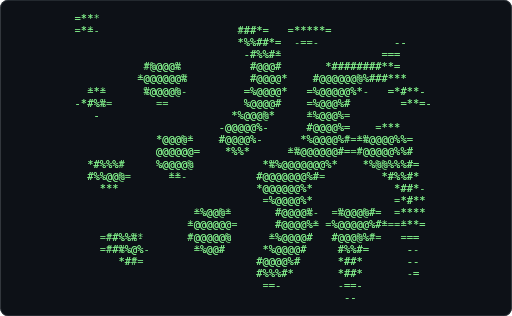
t = 0.00 s
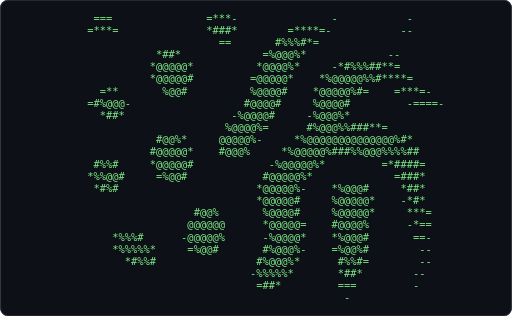
t = 0.61 s
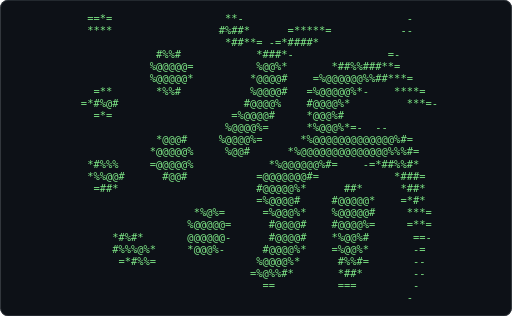
t = 1.21 s
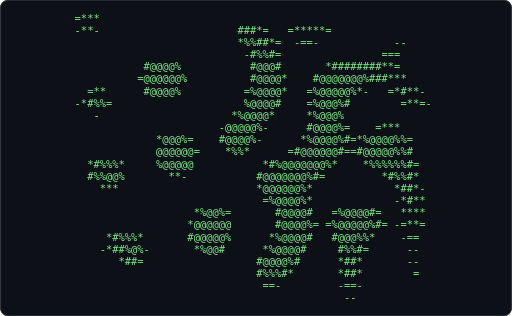
t = 1.82 s
t = 2.43 s: frame unchanged from t = 0.61 s, image omitted
t = 3.04 s: frame unchanged from t = 1.21 s, image omitted

The animated SVG that drew these frames (rendered in a browser with its animation timeline set to each time). Animation: 1 CSS @keyframes rule; one cycle of 3.64 s, repeats indefinitely.

<svg xmlns="http://www.w3.org/2000/svg" width="680" height="420" viewBox="0 0 680 420" role="img" aria-label="Terminal playing an ASCII animation of reaction-diffusion">
<style>.f{opacity:0;animation:blink 1.860s steps(1,end) infinite}.f:first-of-type{opacity:1}@keyframes blink{0%{opacity:1}4.167%{opacity:0}100%{opacity:0}}@media (prefers-reduced-motion: reduce){.f{animation:none}.f:first-of-type{opacity:1}}text{font-family:ui-monospace,SFMono-Regular,'DejaVu Sans Mono',Menlo,Consolas,monospace;font-size:12px;white-space:pre}</style>
<rect width="680" height="420" rx="10" fill="#0d1117"/>
<rect x="0.5" y="0.5" width="679" height="419" rx="10" fill="none" stroke="#30363d"/>
<g transform="translate(90.57 16.00) scale(1.1548)">
<g class="f" style="animation-delay:-0.0000s">
<text x="0" y="11" fill="#7ee787" xml:space="preserve">
<tspan x="0" dy="0"> =**                                                        </tspan>
<tspan x="0" dy="14"> =*=                       *##*=   -*****=                  </tspan>
<tspan x="0" dy="14">                           *%%##*=   --             --      </tspan>
<tspan x="0" dy="14">                            -#%%#*                ===       </tspan>
<tspan x="0" dy="14">            *%@@@#           #@@@#       *########**=       </tspan>
<tspan x="0" dy="14">           *@@@@@@#          #@@@@*    #@@@@@@%%###***      </tspan>
<tspan x="0" dy="14">   **=      %@@@@@-         =%@@@@*   =%@@@@@%*    =*#**-   </tspan>
<tspan x="0" dy="14"> -*#%#        ==            %@@@@#    =%@@@%#        =**=-  </tspan>
<tspan x="0" dy="14">    -                     *%@@@%*     =%@@@%=               </tspan>
<tspan x="0" dy="14">                        -@@@@@%-      #@@@@%=    -***       </tspan>
<tspan x="0" dy="14">              *@@@@*    #@@@@%-      *%@@@@%*-=#@@@@%%=     </tspan>
<tspan x="0" dy="14">              @@@@@@=    *%%*      *%@@@@@@#= *@@@@@%%#     </tspan>
<tspan x="0" dy="14">   *#%%%#     %@@@@%           *%%@@@@@@@%*    *%@@%%%#=    </tspan>
<tspan x="0" dy="14">   #%%@@@=      ==            #@@@@@@@%#-         *#%%#*    </tspan>
<tspan x="0" dy="14">     ***                      *@@@@@@%*             *##*    </tspan>
<tspan x="0" dy="14">                               -%@@@@%*             =*#**   </tspan>
<tspan x="0" dy="14">                    =%@@@*       #@@@@%-   #@@@%#=  =****   </tspan>
<tspan x="0" dy="14">                   =@@@@@@=      #@@@@%* -%@@@@@%#*==***=   </tspan>
<tspan x="0" dy="14">     =##%%#-       *@@@@@@      =%@@@@#   #@@@@%#=   ===    </tspan>
<tspan x="0" dy="14">     =##%%@%        =%@@#      *%@@@@#     #%%#=      -     </tspan>
<tspan x="0" dy="14">        *#*                   #@@@@%#      *##*       --    </tspan>
<tspan x="0" dy="14">                              #%%%#*       *##*       -=    </tspan>
<tspan x="0" dy="14">                               -=-          ==-             </tspan>
<tspan x="0" dy="14">                                            --              </tspan>
</text></g>
<g class="f" style="animation-delay:-0.0775s">
<text x="0" y="11" fill="#7ee787" xml:space="preserve">
<tspan x="0" dy="0"> =***                                                       </tspan>
<tspan x="0" dy="14"> -**-                      ###*=   =*****=                  </tspan>
<tspan x="0" dy="14">                           *%%##*=  -==-            --      </tspan>
<tspan x="0" dy="14">                            -#%%#=                ===       </tspan>
<tspan x="0" dy="14">            #@@@@%           #@@@#       *########**=       </tspan>
<tspan x="0" dy="14">           =@@@@@@%          #@@@@*    #@@@@@@@%###***      </tspan>
<tspan x="0" dy="14">   =**      #@@@@%          =%@@@@*   =%@@@@@%*-   =*#**-   </tspan>
<tspan x="0" dy="14"> -*#%%=                     %@@@@#    =%@@@%#        =**=-  </tspan>
<tspan x="0" dy="14">    -                     *%@@@@*     *%@@@%                </tspan>
<tspan x="0" dy="14">                        -@@@@@%-      #@@@@%=    =***       </tspan>
<tspan x="0" dy="14">              *@@@%=    #@@@@%-      *%@@@@%#=*%@@@@%%=     </tspan>
<tspan x="0" dy="14">              @@@@@@=    *%%*      =#@@@@@@#==#@@@@@%%#     </tspan>
<tspan x="0" dy="14">   *#%%%*     %@@@@@           *#%@@@@@@@%*    *%%%%%%#=    </tspan>
<tspan x="0" dy="14">   #%%@@%       **-           #@@@@@@@%#=         *#%%#*    </tspan>
<tspan x="0" dy="14">     ***                      *@@@@@@%*             *##*-   </tspan>
<tspan x="0" dy="14">                               =%@@@@%*             -*#**   </tspan>
<tspan x="0" dy="14">                    *%@@%=       #@@@@#   =%@@@@#=   ****   </tspan>
<tspan x="0" dy="14">                   *@@@@@@       #@@@@%= =%@@@@@%#= -=**=   </tspan>
<tspan x="0" dy="14">      *#%%%*       #@@@@@%      *%@@@@#   #@@@%%*    -==    </tspan>
<tspan x="0" dy="14">     -*##%@%-       *%@@#      *%@@@@#     #%%#=      --    </tspan>
<tspan x="0" dy="14">        *##=                  #@@@@%#      *##*       --    </tspan>
<tspan x="0" dy="14">                              #%%%#*       *##*        =    </tspan>
<tspan x="0" dy="14">                               ==-         -==-             </tspan>
<tspan x="0" dy="14">                                            --              </tspan>
</text></g>
<g class="f" style="animation-delay:-0.1550s">
<text x="0" y="11" fill="#7ee787" xml:space="preserve">
<tspan x="0" dy="0">  =**                                                       </tspan>
<tspan x="0" dy="14">  =**                      ###*=   =*****=                  </tspan>
<tspan x="0" dy="14">                           #%%##*=  ====            --      </tspan>
<tspan x="0" dy="14">                            =#%%#=                ===       </tspan>
<tspan x="0" dy="14">            #@@@@@*          #@@@#       *########**=       </tspan>
<tspan x="0" dy="14">            @@@@@@%          #@@@@*    *@@@@@@@%###***      </tspan>
<tspan x="0" dy="14">   =**      *@@@@%          -%@@@@*   =%@@@@@%*-   =****=   </tspan>
<tspan x="0" dy="14"> -*#%%*                     #@@@@%    *@@@@%*        =**=-  </tspan>
<tspan x="0" dy="14">    -                     *%@@@@*     *@@@@#                </tspan>
<tspan x="0" dy="14">                        -@@@@@%=      #@@@@%=    =***       </tspan>
<tspan x="0" dy="14">              *@@@%=    #@@@@%=      *%@@@@%#**%@@@@%#=     </tspan>
<tspan x="0" dy="14">             -@@@@@@-    *%%#      =#@@@@@@%**#@@@@%%%#     </tspan>
<tspan x="0" dy="14">   *#%%%*     %@@@@@           =#%%@@@@@@%*    *%%%%%%#=    </tspan>
<tspan x="0" dy="14">   #%%@@%      -##=           #@@@@@@@%#=         *##%#*    </tspan>
<tspan x="0" dy="14">     *#*                      #@@@@@@%=             *###=   </tspan>
<tspan x="0" dy="14">                               *%@@@@%=      ==      *##*   </tspan>
<tspan x="0" dy="14">                    *%@@%-      -%@@@@#   #@@@@@#    =***   </tspan>
<tspan x="0" dy="14">                   #@@@@@%       #@@@@%= =%@@@@@%*   =**=   </tspan>
<tspan x="0" dy="14">      *##%%*       #@@@@@%      *%@@@@*   #%@@%#=     ==    </tspan>
<tspan x="0" dy="14">      *##%@@*       #@@%*      #@@@@@#     #%%#=      ==    </tspan>
<tspan x="0" dy="14">        *##*                  #@@@@%*      *%%*       -=    </tspan>
<tspan x="0" dy="14">                              #%%%#=       *##*       -=    </tspan>
<tspan x="0" dy="14">                               ==-         -==-             </tspan>
<tspan x="0" dy="14">                                            --              </tspan>
</text></g>
<g class="f" style="animation-delay:-0.2326s">
<text x="0" y="11" fill="#7ee787" xml:space="preserve">
<tspan x="0" dy="0">  =**=                                                      </tspan>
<tspan x="0" dy="14">  =**=                    *###*    =*****=                  </tspan>
<tspan x="0" dy="14">                           #%%##*= -=**=            -       </tspan>
<tspan x="0" dy="14">               =            =#%%#=                -=-       </tspan>
<tspan x="0" dy="14">            #@@@@@#          *@@@%       =########**=       </tspan>
<tspan x="0" dy="14">            %@@@@@%          #@@@@*    *@@@@@@@%###***      </tspan>
<tspan x="0" dy="14">   =**      =%@@@%           %@@@@#   =%@@@@@%*-   =****=   </tspan>
<tspan x="0" dy="14"> -=#%%*                     #@@@@%    *@@@@%*        =**=-  </tspan>
<tspan x="0" dy="14">    -                     *%@@@@#     *@@@@#                </tspan>
<tspan x="0" dy="14">                        -@@@@@%=      #@@@@%=    =***       </tspan>
<tspan x="0" dy="14">              *@@@%     #@@@@%=      *%@@@@%###%@@@@%#=     </tspan>
<tspan x="0" dy="14">             =@@@@@@     #%%#      =#@@@@@@%##%@@@@%%%#     </tspan>
<tspan x="0" dy="14">   *#%%%*     %@@@@@           =#%%@@@@@@%*    *#%%%%%#=    </tspan>
<tspan x="0" dy="14">   #%%@@%      =##*           #@@@@@@@%#-         =####*    </tspan>
<tspan x="0" dy="14">    -*#*                      #@@@@@%#-             *###=   </tspan>
<tspan x="0" dy="14">                               *%@@@@#      ###-     *##*   </tspan>
<tspan x="0" dy="14">                    *%@@%       =%@@@%*   #@@@@@#    =***   </tspan>
<tspan x="0" dy="14">                   #@@@@@%       %@@@@#  *%@@@@@#-   -**=   </tspan>
<tspan x="0" dy="14">      *##%%*       %@@@@@#      *@@@@%*   #%@@%#      ===   </tspan>
<tspan x="0" dy="14">      *##%@@#       #@@%*      #@@@@@*     #%%#-      ==    </tspan>
<tspan x="0" dy="14">        =###                  #@@@@%*      #%%#       -=-   </tspan>
<tspan x="0" dy="14">                              #%%%#=       *##*       -=    </tspan>
<tspan x="0" dy="14">                               ==          -==-             </tspan>
<tspan x="0" dy="14">                                            -               </tspan>
</text></g>
<g class="f" style="animation-delay:-0.3101s">
<text x="0" y="11" fill="#7ee787" xml:space="preserve">
<tspan x="0" dy="0">  -=*=                                                      </tspan>
<tspan x="0" dy="14">  =***                    #%##=    =*****=                  </tspan>
<tspan x="0" dy="14">                          =#%##**- =***=            -       </tspan>
<tspan x="0" dy="14">              =*=           =#%%#=                -=-       </tspan>
<tspan x="0" dy="14">            #@@@@@#          *%@@%       =########**=       </tspan>
<tspan x="0" dy="14">            %@@@@@@          #@@@@#    *%@@@@@@%%##***      </tspan>
<tspan x="0" dy="14">   =**       #@@@%           %@@@@#   =%@@@@@%*-   -****=   </tspan>
<tspan x="0" dy="14">  =##%#                     #@@@@%    *@@@@%*        =**==  </tspan>
<tspan x="0" dy="14">    =                     *%@@@@#     *@@@@#                </tspan>
<tspan x="0" dy="14">                        -@@@@@%=      #@@@@%=    =**=       </tspan>
<tspan x="0" dy="14">              *%@@%     #@@@@%=      *%@@@@@%%%@@@@@%#=     </tspan>
<tspan x="0" dy="14">             =@@@@@@     #%%#      =#@@@@@@%%%@@@@@%%%#     </tspan>
<tspan x="0" dy="14">   *#%%%=     @@@@@@           -#%%@@@@@@%*    *#%%%%%#=    </tspan>
<tspan x="0" dy="14">   #%%@@%      *%%*           #@@@@@@@%#           *###*    </tspan>
<tspan x="0" dy="14">    -*#*                      #@@@@@%#              *###=   </tspan>
<tspan x="0" dy="14">                               #@@@@%#     *%@%*     *##*   </tspan>
<tspan x="0" dy="14">                    *%@@#       *%@@@%*   %@@@@@#    =***-  </tspan>
<tspan x="0" dy="14">                   #@@@@@#       %@@@@#  =%@@@@@#     **=   </tspan>
<tspan x="0" dy="14">      =##%##       %@@@@@#      *@@@@%*   #%@@%#      ===   </tspan>
<tspan x="0" dy="14">      *##%%@%       %@@%*      #@@@@@*     #%%#-      -=-   </tspan>
<tspan x="0" dy="14">        =###*                 %@@@@%*      #%%#       -=-   </tspan>
<tspan x="0" dy="14">                              %%%%#=       *##*        -    </tspan>
<tspan x="0" dy="14">                               ==          -==-             </tspan>
<tspan x="0" dy="14">                                                            </tspan>
</text></g>
<g class="f" style="animation-delay:-0.3876s">
<text x="0" y="11" fill="#7ee787" xml:space="preserve">
<tspan x="0" dy="0">   =**                                                      </tspan>
<tspan x="0" dy="14">  =***                    #%#*=    =*****=           -      </tspan>
<tspan x="0" dy="14">                          *#%##*=--=***=            -       </tspan>
<tspan x="0" dy="14">              *#*           -#%%#=                -=-       </tspan>
<tspan x="0" dy="14">            #@@@@@%          *%@@%       =*#######**=       </tspan>
<tspan x="0" dy="14">            #@@@@@@          #@@@@#    *%@@@@@@%%##***-     </tspan>
<tspan x="0" dy="14">   =**-      *%@@%           %@@@@#   =%@@@@@%*-   -****=   </tspan>
<tspan x="0" dy="14">  =*#%%                     #@@@@%    *@@@@%*        -**==  </tspan>
<tspan x="0" dy="14">    ==                    *%@@@@#     *@@@@#                </tspan>
<tspan x="0" dy="14">                         @@@@@%=      #@@@@%*    =**=       </tspan>
<tspan x="0" dy="14">              *@@@#     #@@@@%=      *%@@@@@%%@@@@@@%#=     </tspan>
<tspan x="0" dy="14">             =@@@@@@     #@%#      =#@@@@@@@%@@@@@@%%%#     </tspan>
<tspan x="0" dy="14">   *#%%%=     @@@@@@            #%%@@@@@@%*    *##%%%%#*    </tspan>
<tspan x="0" dy="14">   #%%@@#      *%%#           #@@@@@@@%#           *###*    </tspan>
<tspan x="0" dy="14">    -*#*                      #@@@@@%#              =###=   </tspan>
<tspan x="0" dy="14">                               #@@@@%*     %@@@#     *##*   </tspan>
<tspan x="0" dy="14">                    *%@@#       #@@@@%-  -%@@@@@#     ***-  </tspan>
<tspan x="0" dy="14">                   #@@@@@#      =%@@@%*  =%@@@@@*     =**-  </tspan>
<tspan x="0" dy="14">      -##%##       %@@@@@*      #@@@@%=   *%@@%#      ===   </tspan>
<tspan x="0" dy="14">      *##%%@%       %@@%*      #@@@@%*     #%%#=      -=-   </tspan>
<tspan x="0" dy="14">        =*#%*                 %@@@@%*      #%%#        =-   </tspan>
<tspan x="0" dy="14">                              %@%%#=       *##*        -    </tspan>
<tspan x="0" dy="14">                               ==          -==              </tspan>
<tspan x="0" dy="14">                                                            </tspan>
</text></g>
<g class="f" style="animation-delay:-0.4651s">
<text x="0" y="11" fill="#7ee787" xml:space="preserve">
<tspan x="0" dy="0">   =**                     =                                </tspan>
<tspan x="0" dy="14">  -***=                  *%##*     =*#***=           --     </tspan>
<tspan x="0" dy="14">                          #####*=-=**#**            -       </tspan>
<tspan x="0" dy="14">              *##=           *#%#*                -=-       </tspan>
<tspan x="0" dy="14">            *@@@@@%          *%@@%       -*#######**=       </tspan>
<tspan x="0" dy="14">            #@@@@@@-         #@@@@#    *%@@@@@@%%##***-     </tspan>
<tspan x="0" dy="14">   -**=      =%@@#           %@@@@#   =%@@@@@%*-   -****=   </tspan>
<tspan x="0" dy="14">  =*#%%                     #@@@@%    *@@@@%*        -***=  </tspan>
<tspan x="0" dy="14">    ==                    *%@@@@#     *@@@@#                </tspan>
<tspan x="0" dy="14">                         @@@@@%=      #@@@@%*-   ===-       </tspan>
<tspan x="0" dy="14">              *@@@#     #@@@@%=      *%@@@@@@@@@@@@@%#=     </tspan>
<tspan x="0" dy="14">             *@@@@@%     #@@#      =#@@@@@@@@@@@@@@%%%#     </tspan>
<tspan x="0" dy="14">   *#%%%=     @@@@@%            *%%@@@@@@#*-  -**##%%%#*    </tspan>
<tspan x="0" dy="14">   #%%@@#      #%%#           *@@@@@@@%*           *####    </tspan>
<tspan x="0" dy="14">    =*#*                      %@@@@@%*              =###=   </tspan>
<tspan x="0" dy="14">                               %@@@@%*    =%@@@%-    *##*   </tspan>
<tspan x="0" dy="14">                    *%@%*       #@@@@#   -%@@@@@#     ***-  </tspan>
<tspan x="0" dy="14">                   %@@@@@#      *%@@@%=   %@@@@%*     =**-  </tspan>
<tspan x="0" dy="14">       ##%##       @@@@@@*      #@@@@%    *%@@%#      ===   </tspan>
<tspan x="0" dy="14">      =#%%%@%=     -%@@%=      #@@@@%*    -%%%%=      -==   </tspan>
<tspan x="0" dy="14">        =*#%#                 %@@@@%*      #%%#        --   </tspan>
<tspan x="0" dy="14">                              %@%%#=       *##*        -    </tspan>
<tspan x="0" dy="14">                               ==          -==         -    </tspan>
<tspan x="0" dy="14">                                                            </tspan>
</text></g>
<g class="f" style="animation-delay:-0.5426s">
<text x="0" y="11" fill="#7ee787" xml:space="preserve">
<tspan x="0" dy="0">   =**=                   ==                          -     </tspan>
<tspan x="0" dy="14">  -****                  #%##*     =*#***=           --     </tspan>
<tspan x="0" dy="14">                         =####**=-=*###*                    </tspan>
<tspan x="0" dy="14">              *##*           *###*                -=-       </tspan>
<tspan x="0" dy="14">            *@@@@@@          =%@@%=       *#######**=       </tspan>
<tspan x="0" dy="14">            *@@@@@@=         #@@@@#    =%@@@@@@%%##***-     </tspan>
<tspan x="0" dy="14">   -***       #%%#           %@@@@#   =%@@@@@%*-   -****=   </tspan>
<tspan x="0" dy="14">  =*#%%=                    #@@@@%    *@@@@%*        -***=  </tspan>
<tspan x="0" dy="14">    ==                    *%@@@@#     *@@@%#                </tspan>
<tspan x="0" dy="14">                         %@@@@%=      *%@@%%*=   -=-        </tspan>
<tspan x="0" dy="14">              *@@@#     #@@@@%=      *%@@@@@@@@@@@@@%#=     </tspan>
<tspan x="0" dy="14">             *@@@@@%     #@@#      =%@@@@@@@@@@@@@@%%%#-    </tspan>
<tspan x="0" dy="14">   *#%%%-    -@@@@@%            *%%@@@@@%#*   -=*##%%%#*    </tspan>
<tspan x="0" dy="14">   #%%@@#      #%%#           *@@@@@@@%*           =####    </tspan>
<tspan x="0" dy="14">    =##*                      %@@@@@%*       -      =###*   </tspan>
<tspan x="0" dy="14">                               %@@@@%=    *@@@@@=    =##*   </tspan>
<tspan x="0" dy="14">                    *%@%*       %@@@@#   -%@@@@@#     ***=  </tspan>
<tspan x="0" dy="14">                   %@@@@@*      *@@@@%    %@@@@%*     =**=  </tspan>
<tspan x="0" dy="14">       ##%##       @@@@@@=      #@@@@%    *%@@%#      -==   </tspan>
<tspan x="0" dy="14">      =#%%%@%=     =@@@%=      #@@@@%*    -%@@%=       ==   </tspan>
<tspan x="0" dy="14">        =*#%#                 %@@@@%*      #%%#-       --   </tspan>
<tspan x="0" dy="14">                             -%@%%#=       *##*        -    </tspan>
<tspan x="0" dy="14">                               ==          -==         -    </tspan>
<tspan x="0" dy="14">                                                            </tspan>
</text></g>
<g class="f" style="animation-delay:-0.6202s">
<text x="0" y="11" fill="#7ee787" xml:space="preserve">
<tspan x="0" dy="0">   =**=                  =*=                          -     </tspan>
<tspan x="0" dy="14">   ****                 =#%#*=     =*#***=           --     </tspan>
<tspan x="0" dy="14">                         *###**=-=*####*                    </tspan>
<tspan x="0" dy="14">              ###*           =###*=               -=-       </tspan>
<tspan x="0" dy="14">            =@@@@@@=         =%@@%=       *##%####**=       </tspan>
<tspan x="0" dy="14">            -@@@@@@=         #@@@@#    =%@@@@@@%%##***=     </tspan>
<tspan x="0" dy="14">    ***       #%%#           %@@@@#   =%@@@@@%*-    ****=   </tspan>
<tspan x="0" dy="14">  =*#%%*                    #@@@@%    #@@@@%*         ***=  </tspan>
<tspan x="0" dy="14">    =*-                   =%@@@@#     *@@@%#                </tspan>
<tspan x="0" dy="14">                         %@@@@%=      *%@@%%*=    -         </tspan>
<tspan x="0" dy="14">              *@@@#     %@@@@%=      *%@@@@@@@@@@@@@%#=     </tspan>
<tspan x="0" dy="14">             *@@@@@%     %@@#      *%@@@@@@@@@@@@@@%%%#=    </tspan>
<tspan x="0" dy="14">   *#%%%     =@@@@@%            *%@@@@@@%#=    =**##%%#*    </tspan>
<tspan x="0" dy="14">   *%%@@#      #@%#           *@@@@@@@#=           -####-   </tspan>
<tspan x="0" dy="14">    =##*                      %@@@@@%*      =*=     -###*   </tspan>
<tspan x="0" dy="14">                              -%@@@@%     #@@@@@*    =##*   </tspan>
<tspan x="0" dy="14">                    *%@%=      -%@@@@*    %@@@@@#     ***=  </tspan>
<tspan x="0" dy="14">                   %@@@@@*      #@@@@%    #@@@@%=     =**=  </tspan>
<tspan x="0" dy="14">       *#%#*       @@@@@@=      #@@@@#    *%@@%#      -==-  </tspan>
<tspan x="0" dy="14">      -#%%%@%*     =@@@%=      #@@@@%*    =%@@%*       ==   </tspan>
<tspan x="0" dy="14">        =*#%%                 %@@@@%*      #%%#-       --   </tspan>
<tspan x="0" dy="14">                             =%@%%#=       *##*        --   </tspan>
<tspan x="0" dy="14">                               ==          -==         -    </tspan>
<tspan x="0" dy="14">                                                            </tspan>
</text></g>
<g class="f" style="animation-delay:-0.6977s">
<text x="0" y="11" fill="#7ee787" xml:space="preserve">
<tspan x="0" dy="0">   ==*=                  **-                          -     </tspan>
<tspan x="0" dy="14">   ****                 #%##*      =*****=           --     </tspan>
<tspan x="0" dy="14">                         *##**= -=*####*                    </tspan>
<tspan x="0" dy="14">              #%%#            *###*-               =-       </tspan>
<tspan x="0" dy="14">             %@@@@@=          %@@%*       *##%%###**=       </tspan>
<tspan x="0" dy="14">             %@@@@@*         *@@@@#    =%@@@@@@%%##***=     </tspan>
<tspan x="0" dy="14">    =**       *%%#           %@@@@#   =%@@@@@%*-    ****=   </tspan>
<tspan x="0" dy="14">  =*#%@#                    #@@@@%    #@@@@%*         ***=- </tspan>
<tspan x="0" dy="14">    =*=                   =%@@@@#     *@@@%#                </tspan>
<tspan x="0" dy="14">                         %@@@@%=      *%@@@%*=-  --         </tspan>
<tspan x="0" dy="14">              *@@@#     %@@@@%=      *%@@@@@@@@@@@@@%#=     </tspan>
<tspan x="0" dy="14">             *@@@@@%     %@@#      *%@@@@@@@@@@@@@@%%%#=    </tspan>
<tspan x="0" dy="14">   *#%%%     =@@@@@%            *%@@@@@@%#=    -=*##%%#*    </tspan>
<tspan x="0" dy="14">   *%%@@#      #@@#           =@@@@@@@#=            *###=   </tspan>
<tspan x="0" dy="14">    =##*                      #@@@@@%*      ##*      *##*   </tspan>
<tspan x="0" dy="14">                              =%@@@@#     #@@@@@*    =*#*   </tspan>
<tspan x="0" dy="14">                    *%@%=      =%@@@%*    %@@@@@#     ***=  </tspan>
<tspan x="0" dy="14">                   %@@@@@=      #@@@@#    #@@@@%=     =**=  </tspan>
<tspan x="0" dy="14">       *#%#*       @@@@@@-      #@@@@#    *%@@%#       ==-  </tspan>
<tspan x="0" dy="14">       #%%%@%*     *@@@%-      #@@@@%*    =%@@%*       -=   </tspan>
<tspan x="0" dy="14">        =*#%%=                %@@@@%*      #%%#=       --   </tspan>
<tspan x="0" dy="14">                             =%@%%#*       *##*        --   </tspan>
<tspan x="0" dy="14">                               ==          ===         -    </tspan>
<tspan x="0" dy="14">                                                      -     </tspan>
</text></g>
<g class="f" style="animation-delay:-0.7752s">
<text x="0" y="11" fill="#7ee787" xml:space="preserve">
<tspan x="0" dy="0">   -=*=                 =**                           -     </tspan>
<tspan x="0" dy="14">   ****                 #%##*      =*****=           --     </tspan>
<tspan x="0" dy="14">                         ****    *#####*                    </tspan>
<tspan x="0" dy="14">              #%%#            =#%%#*-              =-       </tspan>
<tspan x="0" dy="14">             %@@@@@*          %@@@#       *##%%###**=       </tspan>
<tspan x="0" dy="14">             %@@@@@*         *@@@@#    -%@@@@@@%%##***=     </tspan>
<tspan x="0" dy="14">    =**       *%%#-          %@@@@#   =%@@@@@%*-    ****=   </tspan>
<tspan x="0" dy="14">  =*#%@%                    #@@@@%    *@@@@%*         ***=- </tspan>
<tspan x="0" dy="14">    -**                   =%@@@@#     *@@@%#                </tspan>
<tspan x="0" dy="14">                         %@@@@%=      *%@@@%#*=----         </tspan>
<tspan x="0" dy="14">              #@@@#     %@@@@%=      *%@@@@@@@@@@@@@%#*     </tspan>
<tspan x="0" dy="14">             *@@@@@%     %@@#      #%@@@@@@%@@@@@@@%%%#*    </tspan>
<tspan x="0" dy="14">   *#%%%     =@@@@@%            *%@@@@@@%*-     =**#%%##    </tspan>
<tspan x="0" dy="14">   *%%@@#      %@@#           =%@@@@@%#-            *###=   </tspan>
<tspan x="0" dy="14">    =##*                      #@@@@@%=     =#%#-     *##*   </tspan>
<tspan x="0" dy="14">                              =@@@@@#     #@@@@@*    =*#*   </tspan>
<tspan x="0" dy="14">                    *%@%=      *@@@@%=    %@@@@@#     ***=  </tspan>
<tspan x="0" dy="14">                   %@@@@@=      #@@@@#    #@@@@%=     =*==  </tspan>
<tspan x="0" dy="14">       *#%#*       @@@@@@       %@@@@#    *%@@@#       ==-  </tspan>
<tspan x="0" dy="14">       #%%%@%*     *@@@%       #@@@@%=    =%@@%*       --   </tspan>
<tspan x="0" dy="14">        -*#%%=                %@@@@%*      #%%#=       --   </tspan>
<tspan x="0" dy="14">                             =%@%%#*       *##*        --   </tspan>
<tspan x="0" dy="14">                               ==          ===         -    </tspan>
<tspan x="0" dy="14">                                                      -     </tspan>
</text></g>
<g class="f" style="animation-delay:-0.8527s">
<text x="0" y="11" fill="#7ee787" xml:space="preserve">
<tspan x="0" dy="0">   -=*=                 ***                           -     </tspan>
<tspan x="0" dy="14">   ****-               *####=      =****==           --     </tspan>
<tspan x="0" dy="14">                         **=     *#%%##*                    </tspan>
<tspan x="0" dy="14">              #%%#             #%%%#*              --       </tspan>
<tspan x="0" dy="14">             %@@@@@*          #@@@%=      *##%%###**=       </tspan>
<tspan x="0" dy="14">             #@@@@@*         *@@@@%     #@@@@@@%%##***=     </tspan>
<tspan x="0" dy="14">    =**-      =%%%=          %@@@@#   -%@@@@@%#=    ****=   </tspan>
<tspan x="0" dy="14">  =*#%@%                    #@@@@%    *@@@@%*         =**=- </tspan>
<tspan x="0" dy="14">    -**                   =%@@@@#     *%@@%#                </tspan>
<tspan x="0" dy="14">                         %@@@@%=      *%@@@%#*====-         </tspan>
<tspan x="0" dy="14">              #@@@*     %@@@@%=      #%@@@@@@@@@@@@@%#*     </tspan>
<tspan x="0" dy="14">             *@@@@@#    -%@@#      #%@@@@@%%%@@@@@@%%%#*    </tspan>
<tspan x="0" dy="14">   *#%%%     =@@@@@%            =%@@@@@@#*      -=*##%##    </tspan>
<tspan x="0" dy="14">   *%%@@#      %@@#            %@@@@@%#             *###=   </tspan>
<tspan x="0" dy="14">    =##*                      #@@@@@%=     *%%#=     *##*   </tspan>
<tspan x="0" dy="14">                              =@@@@@#     %@@@@@*    =*#*   </tspan>
<tspan x="0" dy="14">                    *%@%       *@@@@%=    %@@@@@#     ***=  </tspan>
<tspan x="0" dy="14">                   %@@@@@       %@@@@#    #@@@@%-     -*==  </tspan>
<tspan x="0" dy="14">       *%%#*       @@@@@@       %@@@@#    *%@@@#       ==-  </tspan>
<tspan x="0" dy="14">       #%%%@%*     *@@@%       #@@@@%=    =%@@%*       ---  </tspan>
<tspan x="0" dy="14">        -*#%%*                %@@@@%*      #%%#=        -   </tspan>
<tspan x="0" dy="14">                             =%@%%%*       *##*        --   </tspan>
<tspan x="0" dy="14">                               ==-         ===         -    </tspan>
<tspan x="0" dy="14">                                            -         -     </tspan>
</text></g>
<g class="f" style="animation-delay:-0.9302s">
<text x="0" y="11" fill="#7ee787" xml:space="preserve">
<tspan x="0" dy="0">    =*=                =**=                           -     </tspan>
<tspan x="0" dy="14">   ****=               *###*       =****==           --     </tspan>
<tspan x="0" dy="14">                        =**      *#%%##=                    </tspan>
<tspan x="0" dy="14">              #%%#             *%@@%#=             --       </tspan>
<tspan x="0" dy="14">             %@@@@@*          #@@@@*      =##%%###**=       </tspan>
<tspan x="0" dy="14">             #@@@@@#         *@@@@%     #@@@@@@%%##***=     </tspan>
<tspan x="0" dy="14">    -**=      =%%%=          %@@@@#    %@@@@@%#=    ****=   </tspan>
<tspan x="0" dy="14">  -*#%@@=                   #@@@@%    *@@@@%*         =**=- </tspan>
<tspan x="0" dy="14">    -**=                  =%@@@@#     *%@@@#                </tspan>
<tspan x="0" dy="14">                        -%@@@@%=      *%@@@%#**===-         </tspan>
<tspan x="0" dy="14">              #@@@*     %@@@@%=      #%@@@@@@@@@@@@%%#*     </tspan>
<tspan x="0" dy="14">             #@@@@@#    =@@@%      #@@@@@@%%%@@@@@@%%%#*    </tspan>
<tspan x="0" dy="14">   =#%%%     *@@@@@%            =%@@@@@@#=       =*##%##-   </tspan>
<tspan x="0" dy="14">   *%%@@#     -%@@#            %@@@@@%#             *###=   </tspan>
<tspan x="0" dy="14">    =##*                      #@@@@@%=     #%@%*     *##*   </tspan>
<tspan x="0" dy="14">                              *@@@@@#     %@@@@@*    =*#*   </tspan>
<tspan x="0" dy="14">                    *%@%       #@@@@%     %@@@@@#     ***=  </tspan>
<tspan x="0" dy="14">                   %@@@@@       %@@@@*    #@@@@%-     -*==  </tspan>
<tspan x="0" dy="14">       *%%#*       @@@@@@       %@@@@#    *%@@@#       ==-  </tspan>
<tspan x="0" dy="14">       #%%%@%*     *@@@%       #@@@@%=    =%@@%*       ---  </tspan>
<tspan x="0" dy="14">        -*#%%*                %@@@@%*     -#%%#=        -   </tspan>
<tspan x="0" dy="14">                             =%@%%%*       *##*        --   </tspan>
<tspan x="0" dy="14">                               =*=         ===         -    </tspan>
<tspan x="0" dy="14">                                            -         -     </tspan>
</text></g>
<g class="f" style="animation-delay:-1.0078s">
<text x="0" y="11" fill="#7ee787" xml:space="preserve">
<tspan x="0" dy="0">    =*=                ***=                           -     </tspan>
<tspan x="0" dy="14">   =***=               ####*       =****=-           --     </tspan>
<tspan x="0" dy="14">                        =*=      *%%%##=                    </tspan>
<tspan x="0" dy="14">              *%%#             *%@@%#=             --       </tspan>
<tspan x="0" dy="14">             #@@@@@*          *@@@@#      =##%%###**=       </tspan>
<tspan x="0" dy="14">             #@@@@@#         =@@@@%=    #@@@@@@%%#****=     </tspan>
<tspan x="0" dy="14">     ***      =#%%=          %@@@@#    %@@@@@%#=    =***=   </tspan>
<tspan x="0" dy="14">  -*#%@@*                   #@@@@%    *@@@@%*         =**=- </tspan>
<tspan x="0" dy="14">     *#*                  =%@@@@#     *%@@@#                </tspan>
<tspan x="0" dy="14">                         %@@@@%=      *%@@@%#***===         </tspan>
<tspan x="0" dy="14">              #@@@*     %@@@@%=      #@@@@@@@@@@@@@%%#*     </tspan>
<tspan x="0" dy="14">             #@@@@@#    =@@@%     -#@@@@@@%%%%@@@@@%%%#*    </tspan>
<tspan x="0" dy="14">   =#%%%     *@@@@@#            =%@@@@@%#=       =*#####-   </tspan>
<tspan x="0" dy="14">   *%%@@#     -%@@#            %@@@@@%#             =###=   </tspan>
<tspan x="0" dy="14">    =###                      #@@@@@%=     #@@%*     *##*   </tspan>
<tspan x="0" dy="14">                              *@@@@@#     %@@@@@*    -*#*   </tspan>
<tspan x="0" dy="14">                    #%@%       #@@@@%     %@@@@@*     ***=  </tspan>
<tspan x="0" dy="14">                   %@@@@@       %@@@@*    #@@@@%      -*==  </tspan>
<tspan x="0" dy="14">       *%%#*      -@@@@@%       %@@@@#    *%@@@#       ==-  </tspan>
<tspan x="0" dy="14">       #%%%@%*     *@@@%       #@@@@%=    =%@@%*       ---  </tspan>
<tspan x="0" dy="14">        -*#%%*                #@@@@%*     -#%%#=        -   </tspan>
<tspan x="0" dy="14">                             =%@%%%*       *##*        --   </tspan>
<tspan x="0" dy="14">                               **=         ===         -    </tspan>
<tspan x="0" dy="14">                                            -         -     </tspan>
</text></g>
<g class="f" style="animation-delay:-1.0853s">
<text x="0" y="11" fill="#7ee787" xml:space="preserve">
<tspan x="0" dy="0">    ===                ***=                           -     </tspan>
<tspan x="0" dy="14">   =***=              -####=       =****=-           --     </tspan>
<tspan x="0" dy="14">                        =*-      *%%%#*=                    </tspan>
<tspan x="0" dy="14">              *%%#             *%@@%%*             --       </tspan>
<tspan x="0" dy="14">             #@@@@@*          *@@@@%=     =##%%%##**=       </tspan>
<tspan x="0" dy="14">             *@@@@@#         =@@@@%*    #%@@@@@%%#****=     </tspan>
<tspan x="0" dy="14">     ***      -#%%*          %@@@@#    #@@@@@%#=    =***=   </tspan>
<tspan x="0" dy="14">  -*#%@@#                   #@@@@%    =%@@@%*         =**=- </tspan>
<tspan x="0" dy="14">     *#*                  =%@@@@#     =%@@@#-               </tspan>
<tspan x="0" dy="14">                         %@@@@%=      #%@@@%##***==         </tspan>
<tspan x="0" dy="14">              #@@@*     %@@@@%=     -#@@@@@@@@@@@@@%%#*     </tspan>
<tspan x="0" dy="14">             #@@@@@#    *@@@%     =%@@@@@%%%%%@@@@@%%%#*    </tspan>
<tspan x="0" dy="14">   =#%%%     *@@@@@#            =%@@@@@%#-       -*#####=   </tspan>
<tspan x="0" dy="14">   *%%@@#     =%@@#            #@@@@@%#             =###=   </tspan>
<tspan x="0" dy="14">    *#%#                      *@@@@@%=     %@@%*     *##*   </tspan>
<tspan x="0" dy="14">                              *@@@@@#     %@@@@@*    -*#*   </tspan>
<tspan x="0" dy="14">                    #%@%       #@@@@%     %@@@@@*     ***=  </tspan>
<tspan x="0" dy="14">                   %@@@@@      -%@@@@*    #@@@@%      -*==  </tspan>
<tspan x="0" dy="14">       *%%%*      -@@@@@%       %@@@@#    *%@@@#       ==-  </tspan>
<tspan x="0" dy="14">       #%%%@%*     *@@@%       #@@@@%=    =%@@%*        --  </tspan>
<tspan x="0" dy="14">         *#%%*                #@@@@%*     -#%%#=        -   </tspan>
<tspan x="0" dy="14">                             =%@%%%*       *##*        --   </tspan>
<tspan x="0" dy="14">                               **=         ===         -    </tspan>
<tspan x="0" dy="14">                                            -         -     </tspan>
</text></g>
<g class="f" style="animation-delay:-1.1628s">
<text x="0" y="11" fill="#7ee787" xml:space="preserve">
<tspan x="0" dy="0">    ===                ***=               -           -     </tspan>
<tspan x="0" dy="14">   =***=              =####-       =****=-           --     </tspan>
<tspan x="0" dy="14">                        =*       *%%%#*=                    </tspan>
<tspan x="0" dy="14">              *%%#             =%@@@%*             --       </tspan>
<tspan x="0" dy="14">             #@@@@@*          *@@@@%=     =##%%%##**=       </tspan>
<tspan x="0" dy="14">             *@@@@@#         =@@@@%*    *%@@@@@%%#****=     </tspan>
<tspan x="0" dy="14">     =**      -%%%*          %@@@@#    #@@@@@%#=    =***=   </tspan>
<tspan x="0" dy="14">  -*#%@@%                   #@@@@#    -%@@@%#         =**=- </tspan>
<tspan x="0" dy="14">     *##                  =%@@@@#     =%@@@#=               </tspan>
<tspan x="0" dy="14">                         %@@@@%=      #%@@@%##****=         </tspan>
<tspan x="0" dy="14">              #@@%*     %@@@@%-     =%@@@@@@@@@@@@@%%#*     </tspan>
<tspan x="0" dy="14">             #@@@@@#    *@@@%     =%@@@@@%%#%%%@@@@%%%#*    </tspan>
<tspan x="0" dy="14">   -#%%%     *@@@@@#            =%@@@@@%#         =*####=   </tspan>
<tspan x="0" dy="14">   *%%@@#     =%@@#            #@@@@@%*             =###=   </tspan>
<tspan x="0" dy="14">    *#%#                      *@@@@@%=    =%@@@#     *##*   </tspan>
<tspan x="0" dy="14">                              *@@@@@#     %@@@@@*    -*#*   </tspan>
<tspan x="0" dy="14">                    #%@%       #@@@@%     %@@@@@*     ***=  </tspan>
<tspan x="0" dy="14">                   %@@@@@      =%@@@@*    #@@@@%      -*==  </tspan>
<tspan x="0" dy="14">       *%%%#      -@@@@@%      -%@@@@*    *%@@@#       ==-  </tspan>
<tspan x="0" dy="14">       #%%%@%*     *%@@#       #@@@@%=    =%@@%#        --  </tspan>
<tspan x="0" dy="14">         *#%%*                #%@@@%*     -#%%#=        -   </tspan>
<tspan x="0" dy="14">                             =%%%%%*       *##*        --   </tspan>
<tspan x="0" dy="14">                              -***         ===         -    </tspan>
<tspan x="0" dy="14">                                            -         -     </tspan>
</text></g>
<g class="f" style="animation-delay:-1.2403s">
<text x="0" y="11" fill="#7ee787" xml:space="preserve">
<tspan x="0" dy="0">    ===               =***=               -           -     </tspan>
<tspan x="0" dy="14">   =***=              *####        =****=-           --     </tspan>
<tspan x="0" dy="14">                        ==       *%%%#*=                    </tspan>
<tspan x="0" dy="14">              *%%#             =%@@@%*             --       </tspan>
<tspan x="0" dy="14">             #@@@@@*          *@@@@%*     -##%%%##**=       </tspan>
<tspan x="0" dy="14">             *@@@@@#         =@@@@@*    *%@@@@@%%#****=     </tspan>
<tspan x="0" dy="14">     =**       %@%#          %@@@@#    #@@@@@%#=    =***=-  </tspan>
<tspan x="0" dy="14">   =#%@@%                   #@@@@#     %@@@%#         =**== </tspan>
<tspan x="0" dy="14">     *##-                 -%@@@@#     =%@@@%=               </tspan>
<tspan x="0" dy="14">                         %@@@@%=      #%@@@%%##***=         </tspan>
<tspan x="0" dy="14">              #@@%*     %@@@@%-     =%@@@@@@@@@@@@@@%#*     </tspan>
<tspan x="0" dy="14">             #@@@@@*    #@@@%     =%@@@@@%###%%@@@@%%%#*    </tspan>
<tspan x="0" dy="14">   -#%%#     *@@@@@#            =%@@@@@%*         =*####=   </tspan>
<tspan x="0" dy="14">   *%%@@#     =%@@#            #@@@@@%*             =###=   </tspan>
<tspan x="0" dy="14">    *#%#                      *@@@@@%-    =%@@@#     *##*   </tspan>
<tspan x="0" dy="14">                              *@@@@@#     %@@@@@*    -*#*   </tspan>
<tspan x="0" dy="14">                    #@@%       %@@@@#     %@@@@@*     ***=  </tspan>
<tspan x="0" dy="14">                   @@@@@@      =%@@@@*    #@@@@%      -*==  </tspan>
<tspan x="0" dy="14">       *%%%#      -@@@@@%      -%@@@@*    *%@@@#       ==-  </tspan>
<tspan x="0" dy="14">       *%%%%%*     =%@@#       #%@@@%=    =%@@%#        --  </tspan>
<tspan x="0" dy="14">         *#%%*                #%@@@%*      #%%#=        -   </tspan>
<tspan x="0" dy="14">                             =%%%%%*       *##*        --   </tspan>
<tspan x="0" dy="14">                              =*#*         ===         -    </tspan>
<tspan x="0" dy="14">                                            -         -     </tspan>
</text></g>
<g class="f" style="animation-delay:-1.3178s">
<text x="0" y="11" fill="#7ee787" xml:space="preserve">
<tspan x="0" dy="0">    ===               =***-               -           -     </tspan>
<tspan x="0" dy="14">   =***=              *###*        =****=-           --     </tspan>
<tspan x="0" dy="14">                        ==       #%%%#*=                    </tspan>
<tspan x="0" dy="14">              *##*             =%@@@%*             --       </tspan>
<tspan x="0" dy="14">             *@@@@@*          *@@@@%*     -*#%%%##**=       </tspan>
<tspan x="0" dy="14">             *@@@@@#         =@@@@@*    *%@@@@@%%#****=     </tspan>
<tspan x="0" dy="14">     =**       %@@#          %@@@@#    *@@@@@%#=    =***=-  </tspan>
<tspan x="0" dy="14">   =#%@@@-                  #@@@@#     %@@@@#         -====-</tspan>
<tspan x="0" dy="14">     *##*                 -%@@@@#     -%@@@%*               </tspan>
<tspan x="0" dy="14">                         %@@@@%=      #%@@@%%###**=         </tspan>
<tspan x="0" dy="14">              #@@%*     @@@@@%-     *%@@@@@@@@@@@@@@%#*     </tspan>
<tspan x="0" dy="14">             #@@@@@*    #@@@%     *%@@@@@%###%%@@@%%%%##    </tspan>
<tspan x="0" dy="14">    #%%#     *@@@@@#            -%@@@@@%*         =*####=   </tspan>
<tspan x="0" dy="14">   *%%@@#     =%@@#            #@@@@@%*             =###*   </tspan>
<tspan x="0" dy="14">    *#%#                      *@@@@@%-    *%@@@#     *##*   </tspan>
<tspan x="0" dy="14">                              *@@@@@#     %@@@@@*    -*#*   </tspan>
<tspan x="0" dy="14">                    #@@%       %@@@@#     %@@@@@*     ***=  </tspan>
<tspan x="0" dy="14">                   @@@@@@      *@@@@@=    #@@@@%      -*==  </tspan>
<tspan x="0" dy="14">       *%%%#      -@@@@@%      -%@@@@*    *%@@@#       ==-  </tspan>
<tspan x="0" dy="14">       *%%%%%*     =%@@#       #%@@@%-    =%@@%#        --  </tspan>
<tspan x="0" dy="14">         *#%%#                #%@@@%*      #%%#=        --  </tspan>
<tspan x="0" dy="14">                             -%%%%%*       *##*        --   </tspan>
<tspan x="0" dy="14">                              =##*         ===         -    </tspan>
<tspan x="0" dy="14">                                            -               </tspan>
</text></g>
<g class="f" style="animation-delay:-1.3953s">
<text x="0" y="11" fill="#7ee787" xml:space="preserve">
<tspan x="0" dy="0">    ===               ****                            -     </tspan>
<tspan x="0" dy="14">   =***=              *###*        =****=-           --     </tspan>
<tspan x="0" dy="14">                        =        *%%%#*=                    </tspan>
<tspan x="0" dy="14">              =##*             =%@@@%*             -        </tspan>
<tspan x="0" dy="14">             *@@@@@*          *@@@@%*      *#%%%##**=       </tspan>
<tspan x="0" dy="14">             =@@@@@%         =@@@@@*    =%@@@@@%##****=     </tspan>
<tspan x="0" dy="14">     -**       %@@#          %@@@@#    *@@@@@%#=    -***=-  </tspan>
<tspan x="0" dy="14">   =*#%@@=                  #@@@@#     #@@@@#          ==== </tspan>
<tspan x="0" dy="14">     *##*                  %@@@@#      %@@@%*               </tspan>
<tspan x="0" dy="14">                         %@@@@%-      #%@@@%%####*=         </tspan>
<tspan x="0" dy="14">              #@@%=     %@@@@%      *%@@@@@@@@@@@@@%%#*     </tspan>
<tspan x="0" dy="14">             #@@@@@*    #@@@%     *%@@@@@%#*##%%@@%%%%##    </tspan>
<tspan x="0" dy="14">    #%%#     *@@@@@#            -%@@@@@%*         =*####=   </tspan>
<tspan x="0" dy="14">   *%%@@#     =%@@*            *@@@@@%*             -*##*   </tspan>
<tspan x="0" dy="14">    *#%#                      =@@@@@%-    *@@@@#     *##*   </tspan>
<tspan x="0" dy="14">                              *@@@@@#     %@@@@@*     *#*   </tspan>
<tspan x="0" dy="14">                    #@@#       %@@@@#     %@@@@@*     ***=  </tspan>
<tspan x="0" dy="14">                   @@@@@@      *@@@@%=    *@@@@%       ===  </tspan>
<tspan x="0" dy="14">       =%%%#      -@@@@@%      -%@@@@*    =%@@@#       -=-  </tspan>
<tspan x="0" dy="14">       *%%%%%*     -%@%#       *%@@@%-    =%@@%#        --  </tspan>
<tspan x="0" dy="14">         *#%%#                #%@@@%*      #%%#=        -   </tspan>
<tspan x="0" dy="14">                              %%%%%*       *##*         -   </tspan>
<tspan x="0" dy="14">                              =##*         ===         -    </tspan>
<tspan x="0" dy="14">                                                            </tspan>
</text></g>
<g class="f" style="animation-delay:-1.4729s">
<text x="0" y="11" fill="#7ee787" xml:space="preserve">
<tspan x="0" dy="0">    ===               ****                            -     </tspan>
<tspan x="0" dy="14">   =***=              *###*        -=***=            --     </tspan>
<tspan x="0" dy="14">                        -        *#%%#*=                    </tspan>
<tspan x="0" dy="14">              -##*             =%@@@%*                      </tspan>
<tspan x="0" dy="14">             *@@@@@*          *@@@@%*      *#%%###**=       </tspan>
<tspan x="0" dy="14">             -@@@@@%         =@@@@@*    =%@@@@@%##****=     </tspan>
<tspan x="0" dy="14">      =*       #@@#          %@@@@#    =%@@@@%#-     ***=-  </tspan>
<tspan x="0" dy="14">   =*#%@@*                  #@@@@#     #@@@@#          ===- </tspan>
<tspan x="0" dy="14">     =##*                  #@@@@*      #@@@%*               </tspan>
<tspan x="0" dy="14">                         #@@@@%       #%@@@%%####*=         </tspan>
<tspan x="0" dy="14">              *%@%-     %@@@@%      *%@@@@@%@@@@@@@%%#*     </tspan>
<tspan x="0" dy="14">             *@@@@@*    #@@@%     *%@@@@%#***#%%%%%%%%##    </tspan>
<tspan x="0" dy="14">    #%%#     *@@@@@*             #@@@@@#=          *####=   </tspan>
<tspan x="0" dy="14">   *%%@@#     -%@%*            *%@@@@%*              *##=   </tspan>
<tspan x="0" dy="14">    *#%#                      -@@@@@#     *@@@@#     =##*   </tspan>
<tspan x="0" dy="14">                              =@@@@@*     %@@@@@*     ***   </tspan>
<tspan x="0" dy="14">                    #%@#       %@@@@#     %@@@@%=     =**-  </tspan>
<tspan x="0" dy="14">                   @@@@@%      *@@@@%-    *@@@@%       ===  </tspan>
<tspan x="0" dy="14">       =#%%*       @@@@@%      -%@@@@*    =%@@@#       -=-  </tspan>
<tspan x="0" dy="14">       *%%%%%*      #%%*       *%@@@%     -%@@%#        --  </tspan>
<tspan x="0" dy="14">         *#%%*                *%@@@%*      #%%#=        -   </tspan>
<tspan x="0" dy="14">                              %%%%#*       *#**         -   </tspan>
<tspan x="0" dy="14">                              =##*         ===         -    </tspan>
<tspan x="0" dy="14">                                                            </tspan>
</text></g>
<g class="f" style="animation-delay:-1.5504s">
<text x="0" y="11" fill="#7ee787" xml:space="preserve">
<tspan x="0" dy="0">    -==               ***=                            -     </tspan>
<tspan x="0" dy="14">   =***=              *###=         =***=            --     </tspan>
<tspan x="0" dy="14">                                 *#%%#*-                    </tspan>
<tspan x="0" dy="14">               *#=             =%@@@%*                      </tspan>
<tspan x="0" dy="14">             =@@@@@*          *@@@@%*      *#%%###**=       </tspan>
<tspan x="0" dy="14">              %@@@@%         =@@@@%*     %@@@@@%#****==     </tspan>
<tspan x="0" dy="14">      ==       #%@#          %@@@@#     %@@@@%#      =**=-  </tspan>
<tspan x="0" dy="14">   -*#%@@=                  #@@@@#     *@@@@#          ==== </tspan>
<tspan x="0" dy="14">     =##*                  #@@@%*      #@@@%*               </tspan>
<tspan x="0" dy="14">                         #@@@@#       *%@@@%%####*=         </tspan>
<tspan x="0" dy="14">              =%%#      %@@@@%      *%@@@@%%%@@@@@@@%#*     </tspan>
<tspan x="0" dy="14">             *@@@@@=    #@@@%     =%@@@@%#=-=*#%%%%%%%##    </tspan>
<tspan x="0" dy="14">    #%%#     =@@@@@*             #@@@@@#           *####=   </tspan>
<tspan x="0" dy="14">   =%@@@#      #%%=            =%@@@@%=              *##=   </tspan>
<tspan x="0" dy="14">    *#%#                       %@@@@#     *@@@@#     =##*   </tspan>
<tspan x="0" dy="14">                              =@@@@@*     %@@@@@=     ***   </tspan>
<tspan x="0" dy="14">                    #%%#       %@@@@#     #@@@@%-     =**-  </tspan>
<tspan x="0" dy="14">                   %@@@@%      *@@@@%     *%@@@#       ===  </tspan>
<tspan x="0" dy="14">        #%#*       @@@@@%       %@@@@=    =%@@@#       -=-  </tspan>
<tspan x="0" dy="14">       *%%%%%=      #%#=       *%@@@%      %@@%#        --  </tspan>
<tspan x="0" dy="14">         *#%%*                *%@@@%=      #%%#=        -   </tspan>
<tspan x="0" dy="14">                              #%%%#=       *#**         -   </tspan>
<tspan x="0" dy="14">                              -##*         ===         -    </tspan>
<tspan x="0" dy="14">                                                            </tspan>
</text></g>
<g class="f" style="animation-delay:-1.6279s">
<text x="0" y="11" fill="#7ee787" xml:space="preserve">
<tspan x="0" dy="0">    -==               ***=                            -     </tspan>
<tspan x="0" dy="14">   -***=              *###          =***=            --     </tspan>
<tspan x="0" dy="14">                                 *#%%#*-                    </tspan>
<tspan x="0" dy="14">               **=             -%@@@%*                      </tspan>
<tspan x="0" dy="14">              @@@@@*          =%@@@%=      *#%%##***=       </tspan>
<tspan x="0" dy="14">              %@@@@%         =%@@@%*     #@@@@@%#**====     </tspan>
<tspan x="0" dy="14">      -=       #%%#          %@@@@*     %@@@@%#      =**=-  </tspan>
<tspan x="0" dy="14">    *#%@@=                  #@@@@#     *@@@@#          -=== </tspan>
<tspan x="0" dy="14">     =##*                  #@@@%*      #@@@%*               </tspan>
<tspan x="0" dy="14">                         #@@@@#       *%@@@%%####**         </tspan>
<tspan x="0" dy="14">               #%#      %@@@@#      *%@@@@%%%@@@@@@@%#*     </tspan>
<tspan x="0" dy="14">             =@@@@@     #@@@%     =%@@@@%*   =#%%%%%%%#*    </tspan>
<tspan x="0" dy="14">    *%%#     =@@@@@=             #@@@@@#           =####=   </tspan>
<tspan x="0" dy="14">   =%@@@*      #%#              %@@@@%-              *##=   </tspan>
<tspan x="0" dy="14">    =#%#                       %@@@@#     *@@@@#     -##*   </tspan>
<tspan x="0" dy="14">                               %@@@@*     %@@@@@-     ***   </tspan>
<tspan x="0" dy="14">                    *%%*       #@@@@#     #@@@@%      =**-  </tspan>
<tspan x="0" dy="14">                   %@@@@%      =%@@@%     *%@@@#       ==-  </tspan>
<tspan x="0" dy="14">        ###*       %@@@@#       %@@@%=    -%@@@#       -=-  </tspan>
<tspan x="0" dy="14">       =%%%%%=      *##        =%@@@%      #@@%*        --  </tspan>
<tspan x="0" dy="14">         *#%%=                =%@@@%=      #%%#=        -   </tspan>
<tspan x="0" dy="14">                              #%%%#=       *#*=         -   </tspan>
<tspan x="0" dy="14">                               *#*         ===         -    </tspan>
<tspan x="0" dy="14">                                                            </tspan>
</text></g>
<g class="f" style="animation-delay:-1.7054s">
<text x="0" y="11" fill="#7ee787" xml:space="preserve">
<tspan x="0" dy="0">    -==               ***=                            -     </tspan>
<tspan x="0" dy="14">    ***=              *###          =***=            -      </tspan>
<tspan x="0" dy="14">                                 =#%%#*                     </tspan>
<tspan x="0" dy="14">               =*=              %@@@%*                      </tspan>
<tspan x="0" dy="14">              %@@@@*          =%@@@%=      =#####**==       </tspan>
<tspan x="0" dy="14">              %@@@@#          %@@@%=     #@@@@@%#*====-     </tspan>
<tspan x="0" dy="14">       -       *%%*          %@@@@*     #@@@@%*      -**=-  </tspan>
<tspan x="0" dy="14">    =#@@%                   #@@@@#     -%@@@#          -=== </tspan>
<tspan x="0" dy="14">     -##=                  *@@@%=      *%@@%*               </tspan>
<tspan x="0" dy="14">                         *%@@@#       *%@@@%%####**         </tspan>
<tspan x="0" dy="14">               ##*      #@@@@#      *%@@@@%#%%@@@@@@%#=     </tspan>
<tspan x="0" dy="14">             -@@@@@     #@@@%     =%@@@@%*    *#%%%%%%#*    </tspan>
<tspan x="0" dy="14">    *#%*      @@@@@              #@@@@%*           =*###=   </tspan>
<tspan x="0" dy="14">   =%@@@*      #%#              #@@@@#               *##=   </tspan>
<tspan x="0" dy="14">    =#%#                       #@@@@#     =@@@@*      *#*   </tspan>
<tspan x="0" dy="14">                               %@@@%*     %@@@@%      ***   </tspan>
<tspan x="0" dy="14">                    *%%*       #@@@@#     #@@@@%      =**   </tspan>
<tspan x="0" dy="14">                   %@@@@#      =%@@@%     =%@@@#       ==-  </tspan>
<tspan x="0" dy="14">        *##*       %@@@@#       %@@@%      %@@@#        =-  </tspan>
<tspan x="0" dy="14">        #%%%%        **        =%@@@#      #@@%*        -   </tspan>
<tspan x="0" dy="14">         *#%#                  #%@@%       #%%#-        -   </tspan>
<tspan x="0" dy="14">                              #%%%#=       *#*=         -   </tspan>
<tspan x="0" dy="14">                               *#*         ==-              </tspan>
<tspan x="0" dy="14">                                                            </tspan>
</text></g>
<g class="f" style="animation-delay:-1.7829s">
<text x="0" y="11" fill="#7ee787" xml:space="preserve">
<tspan x="0" dy="0">     ==               ***=                            -     </tspan>
<tspan x="0" dy="14">    ***=              *##*          -=*==            -      </tspan>
<tspan x="0" dy="14">                                 =#%%#*                     </tspan>
<tspan x="0" dy="14">                *               #@@@%=                      </tspan>
<tspan x="0" dy="14">              %@@@@=           %@@@%=      =#####**=-       </tspan>
<tspan x="0" dy="14">              %@@@@#          %@@@%=     *@@@@@%#*- -=      </tspan>
<tspan x="0" dy="14">               =#%*          %@@@@*     *@@@@%*       ***=  </tspan>
<tspan x="0" dy="14">     #@@%                   *@@@@*      %@@@#          -=== </tspan>
<tspan x="0" dy="14">      ##=                  *%@@%-      =%@@%*               </tspan>
<tspan x="0" dy="14">                         *%@@%*       =%@@@%######*         </tspan>
<tspan x="0" dy="14">               =*=      #@@@@#      *%@@@%###%@@@@@@%#=     </tspan>
<tspan x="0" dy="14">              @@@@@     *@@@#      %@@@@#-    =#%%%%%%#*    </tspan>
<tspan x="0" dy="14">    *##*      @@@@@              *%@@@%*           -*###=   </tspan>
<tspan x="0" dy="14">   =%@@@*      *#*              #@@@@#               *##=   </tspan>
<tspan x="0" dy="14">    =##*                       #@@@@#     =%@@@*      *#=   </tspan>
<tspan x="0" dy="14">                               %@@@@*     %@@@@%      ***   </tspan>
<tspan x="0" dy="14">                    =##=       #@@@@*     #@@@@#      -**   </tspan>
<tspan x="0" dy="14">                   %@@@@#      -%@@@%     -%@@@*       ==-  </tspan>
<tspan x="0" dy="14">        -##=       #@@@@*       %@@@%      %@@%*        =   </tspan>
<tspan x="0" dy="14">        #%@@%        =          %@@@#      #@@%*        -   </tspan>
<tspan x="0" dy="14">         *#%#                  #%@@#       #%%#         -   </tspan>
<tspan x="0" dy="14">                              *%%%#-       *#*=         -   </tspan>
<tspan x="0" dy="14">                               *#*         -=-              </tspan>
<tspan x="0" dy="14">                                                            </tspan>
</text></g>
</g>
</svg>
